Photos from the image-classification dataset "neural" in the GitHub repository Baldunica/neural. Its 4 classes are: broadleaf plant, grass, soil, soybean.

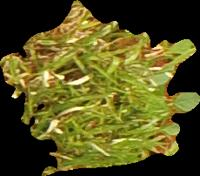
Label: grass

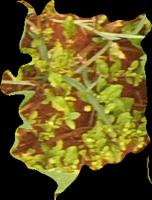
Label: broadleaf plant

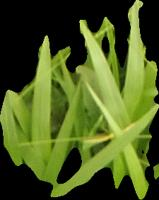
Label: grass

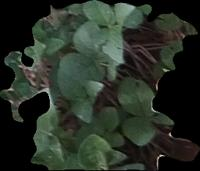
Label: soybean

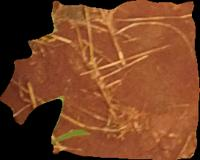
Label: soil

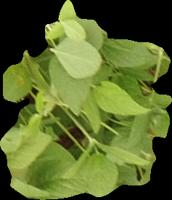
Label: soybean
